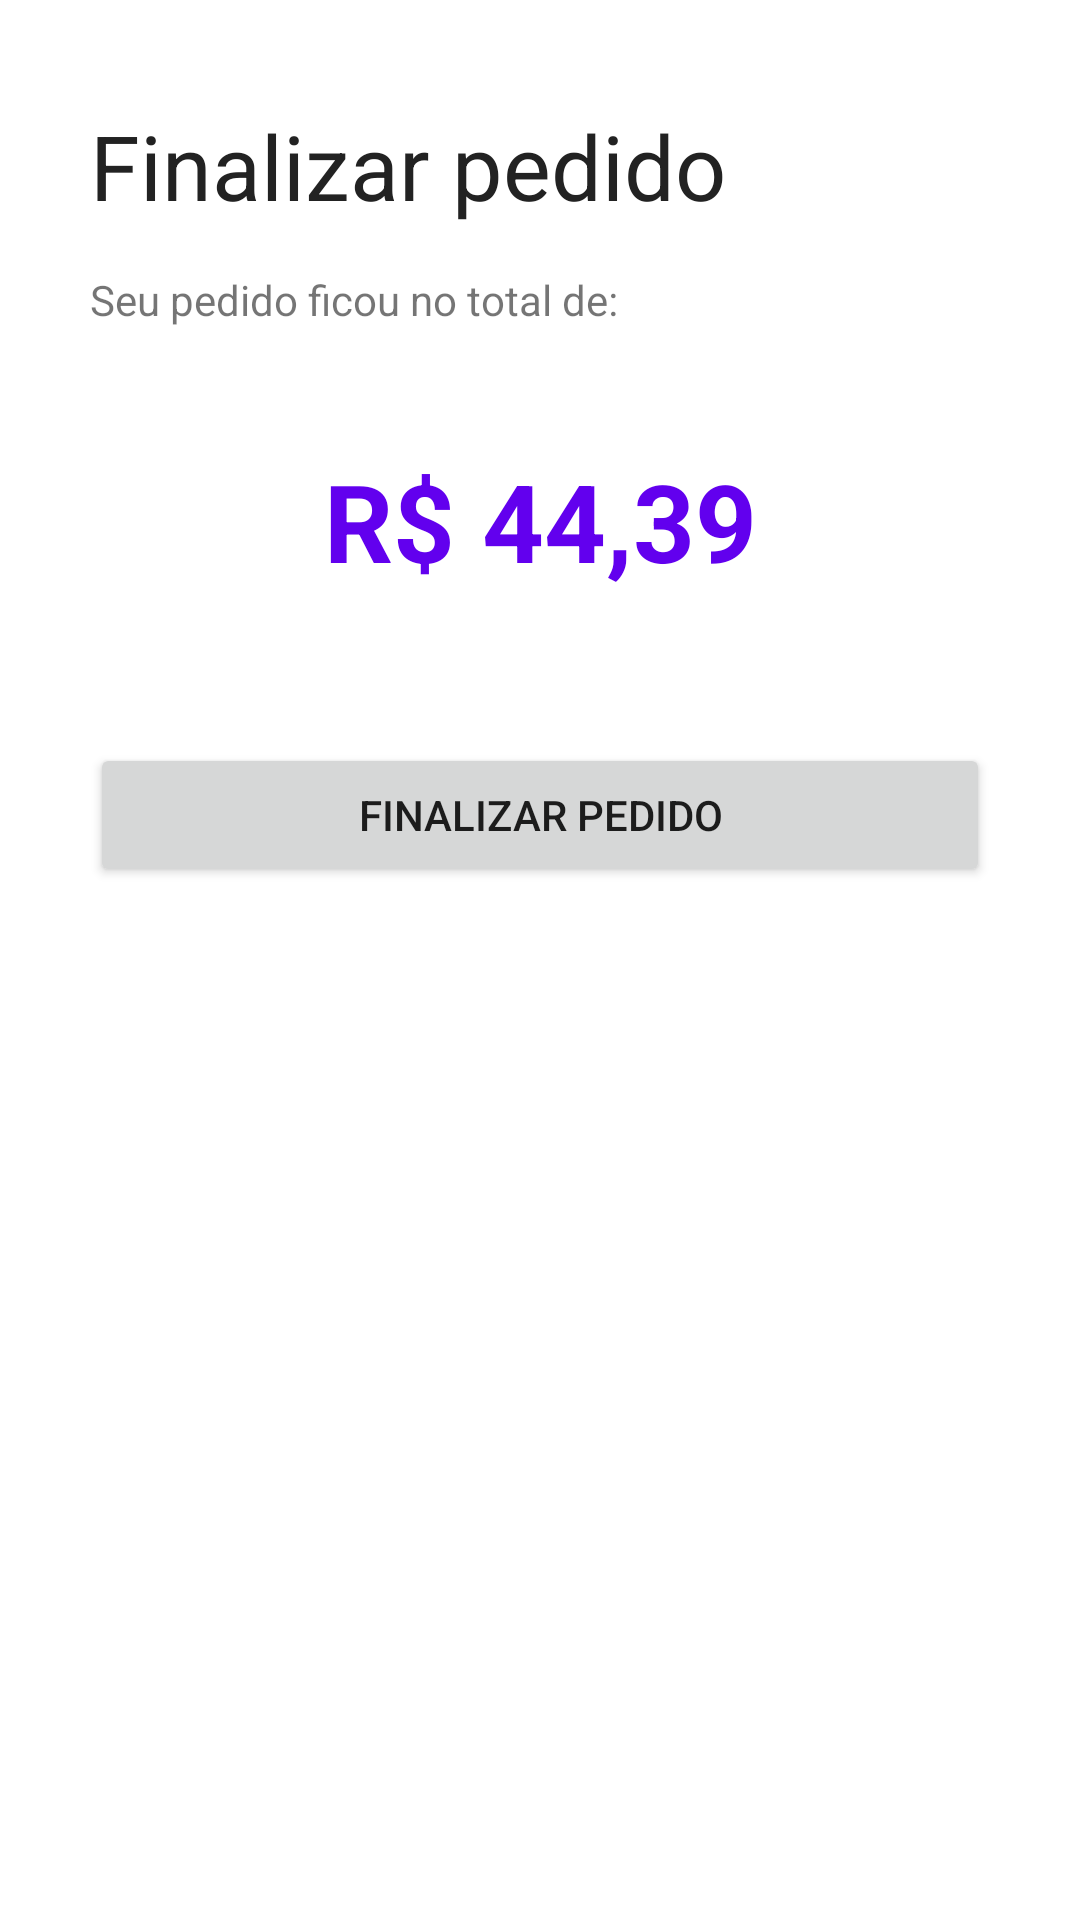

Android layout source for this screen:
<!-- AndroidManifest.xml: application theme AppTheme -->
<!-- res/layout/popup.xml -->
<LinearLayout xmlns:android="http://schemas.android.com/apk/res/android"
    android:id="@+id/popup_1"
    android:layout_width="300dp"
    android:layout_height="fill_parent"
    android:background="#fff"
    android:elevation="21dp"
    android:orientation="vertical"
    android:padding="30dp">

    <TextView
        android:id="@+id/txtView"
        android:layout_width="wrap_content"
        android:layout_height="wrap_content"
        android:layout_marginTop="5sp"
        android:text="Finalizar pedido"
        android:textColor="#222"
        android:textSize="30sp" />

    <TextView
        android:id="@+id/textView"
        android:layout_width="match_parent"
        android:layout_height="wrap_content"
        android:layout_marginTop="15dp"
        android:text="Seu pedido ficou no total de:" />

    <TextView
        android:id="@+id/txtTotal"
        android:layout_width="match_parent"
        android:layout_height="wrap_content"
        android:layout_marginTop="40dp"
        android:text="R$ 44,39"
        android:textAlignment="center"
        android:textColor="@color/colorPrimary"
        android:textSize="36sp"
        android:textStyle="bold" />

    <Button
        android:id="@+id/btnFinalizarPedido"
        android:layout_width="match_parent"
        android:layout_height="wrap_content"
        android:layout_marginTop="50dp"
        android:text="Finalizar pedido" />

</LinearLayout>
<!-- resources referenced by this layout -->
<resources>
  <style name="AppTheme" parent="Base.Theme.AppCompat.Light.DarkActionBar">
          
          <item name="colorPrimary">@color/colorPrimary</item>
          <item name="colorPrimaryDark">@color/colorPrimaryDark</item>
          <item name="colorAccent">@color/colorAccent</item>
  
          <item name="android:windowDisablePreview">true</item>
      </style>
  <!-- not gathered from this repository: default colours our renderer supplied (Android Studio template values) -->
  <color name="colorPrimary">#FF6200EE</color>
  <color name="colorPrimaryDark">#FF3700B3</color>
  <color name="colorAccent">#FF03DAC5</color>
</resources>
